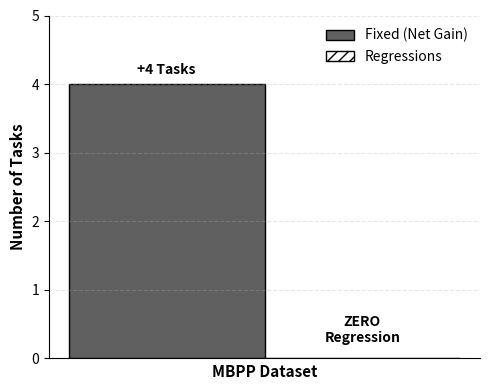

This chart was generated by the following Python code:
import matplotlib.pyplot as plt
import numpy as np

def draw_robustness_grayscale():
    # 数据
    datasets = ['MBPP'] # 只画 MBPP 显得更聚焦，或者加上 HumanEval 也可以
    fixed = [4]
    broken = [0] 
    
    # 设置画布
    fig, ax = plt.subplots(figsize=(5, 4))
    
    # 定义位置
    x = np.arange(len(datasets))
    width = 0.6
    
    # --- 核心修改：颜色与纹理 ---
    # Fixed: 深灰，无纹理
    rects1 = ax.bar(x - width/3, fixed, width/1.5, label='Fixed (Net Gain)', 
                    color='#606060', edgecolor='black', linewidth=1)
    
    # Broken: 浅灰 + 斜线纹理 (关键！)
    rects2 = ax.bar(x + width/3, broken, width/1.5, label='Regressions', 
                    color='white', edgecolor='black', hatch='///', linewidth=1)
    
    # --- 标注 ---
    ax.set_ylabel('Number of Tasks', fontsize=11, fontweight='bold')
    # ax.set_title('Robustness Analysis', fontsize=12) # 论文里通常不要标题，用 Caption
    ax.set_xticks([]) # 只有一个数据集时，去掉 X 轴刻度更干净
    ax.set_xlabel('MBPP Dataset', fontsize=11, fontweight='bold')
    
    # Legend
    ax.legend(loc='upper right', frameon=False, fontsize=10)
    
    # Y轴范围
    ax.set_ylim(0, 5)
    ax.set_yticks(range(0, 6))
    ax.grid(axis='y', linestyle='--', alpha=0.3)
    
    # --- 强力标注 Zero Regression ---
    # 在 0 的柱子上方写字
    ax.text(width/3, 0.2, "ZERO\nRegression", ha='center', va='bottom', 
            fontsize=10, fontweight='bold', color='black')
    
    # 在 4 的柱子上方写字
    ax.text(-width/3, 4.1, "+4 Tasks", ha='center', va='bottom', 
            fontsize=10, fontweight='bold')

    # 去掉上边和右边的框线
    ax.spines['top'].set_visible(False)
    ax.spines['right'].set_visible(False)

    plt.tight_layout()
    plt.savefig("fig4_robustness_gray.pdf")
    print("Figure 4 saved (Grayscale).")

draw_robustness_grayscale()
